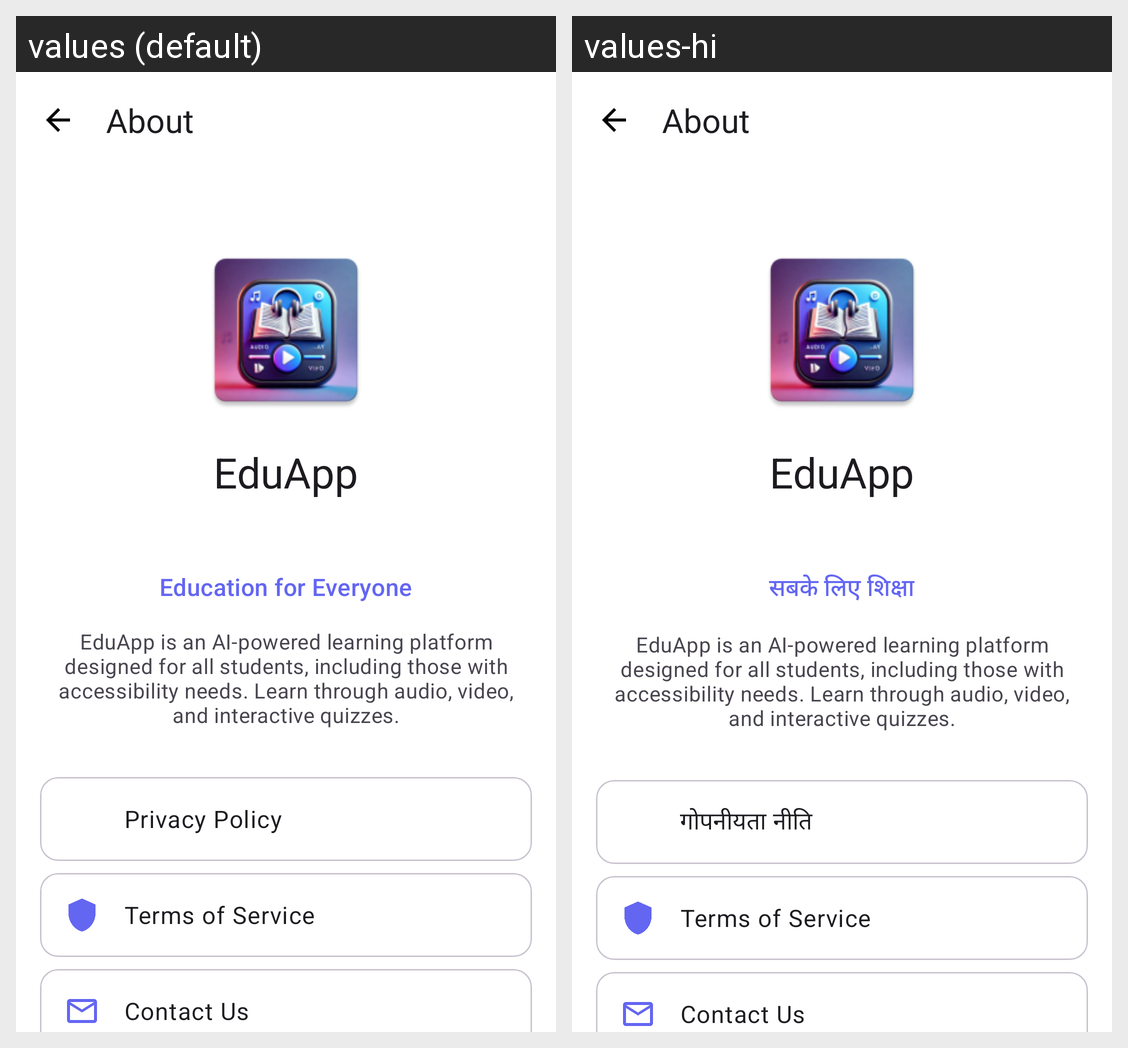

This grid shows one Android layout under two languages. Give, for every string resource on the screen, its name, the default text and each shown locale's text.
Android screen res/layout/fragment_about.xml rendered under 2 locales, left to right: values (default), values-hi. Device: Nexus 5 (rendered at 1080×1920; each locale shown at half size, 540×960, under a caption strip naming it); theme Theme.EduApp.
Strings drawn on this screen, with the default value and each locale's value (text and hints the layout hard-codes, and strings that could not be matched under every locale, appear in the picture but are not listed):

about_title
  values: About
  values-hi: About  [not translated; the default value is used]

app_name
  values: EduApp
  values-hi: EduApp  [not translated; the default value is used]

splash_tagline
  values: Education for Everyone
  values-hi: सबके लिए शिक्षा

privacy_policy
  values: Privacy Policy
  values-hi: गोपनीयता नीति

terms_of_service
  values: Terms of Service
  values-hi: Terms of Service  [not translated; the default value is used]

contact_us
  values: Contact Us
  values-hi: Contact Us  [not translated; the default value is used]
